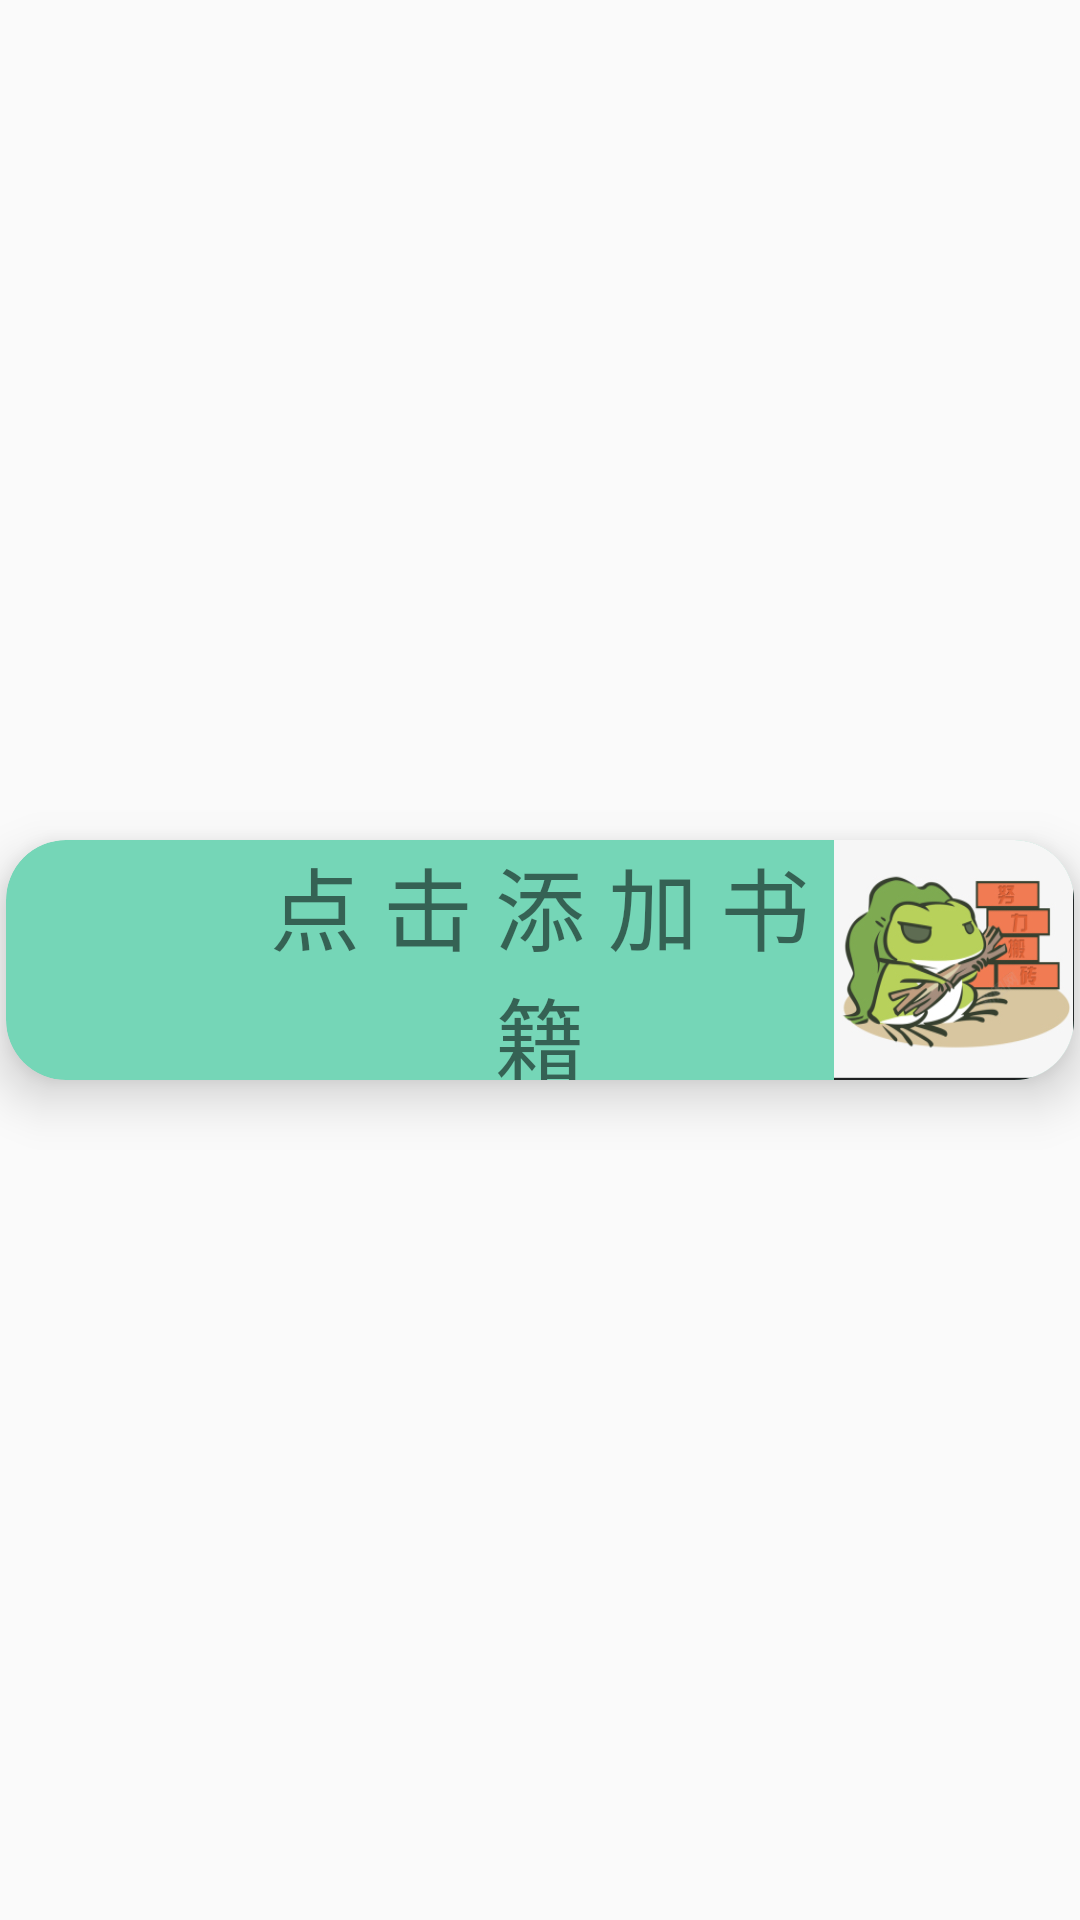

Reconstruct the res/layout file that produces this screen, plus the resources it refers to.
<!-- AndroidManifest.xml: application theme Theme.AppCompat.Light.NoActionBar -->
<!-- res/layout/booklist_add_item.xml -->
<?xml version="1.0" encoding="utf-8"?>
<LinearLayout xmlns:android="http://schemas.android.com/apk/res/android"
    android:layout_width="match_parent"
    android:layout_height="80dp"
    xmlns:app="http://schemas.android.com/apk/res-auto">
    <androidx.cardview.widget.CardView
        android:id="@+id/book_add_cardview"
        android:layout_width="match_parent"
        android:layout_gravity="center_vertical"
        app:cardCornerRadius="20dp"
        app:cardElevation="10dp"
        app:cardBackgroundColor="@color/readColor"
        android:layout_margin="2dp"
        android:layout_height="80dp">

        <LinearLayout
            android:layout_width="match_parent"
            android:layout_height="match_parent"
            android:orientation="horizontal">
            <ImageView
                android:id="@+id/book_add_image"
                android:layout_width="80dp"
                android:scaleType="fitXY"
                android:layout_height="match_parent"/>
            <TextView
                android:text="@string/add_book"
                android:gravity="center"
                android:textSize="30sp"
                android:letterSpacing=".25"
                android:layout_height="match_parent"
                android:layout_width="0dp"
                android:layout_weight="1"/>
            <ImageView
                android:layout_width="80dp"
                android:layout_height="match_parent"
                android:scaleType="fitXY"
                android:src="@drawable/add_book" />
        </LinearLayout>

    </androidx.cardview.widget.CardView>
</LinearLayout>
<!-- resources referenced by this layout -->
<resources>
  <color name="readColor">#75D6B7</color>
  <!-- drawable add_book: png bitmap (drawable, 43027 bytes) -->
  <string name="add_book">点击添加书籍</string>
</resources>
